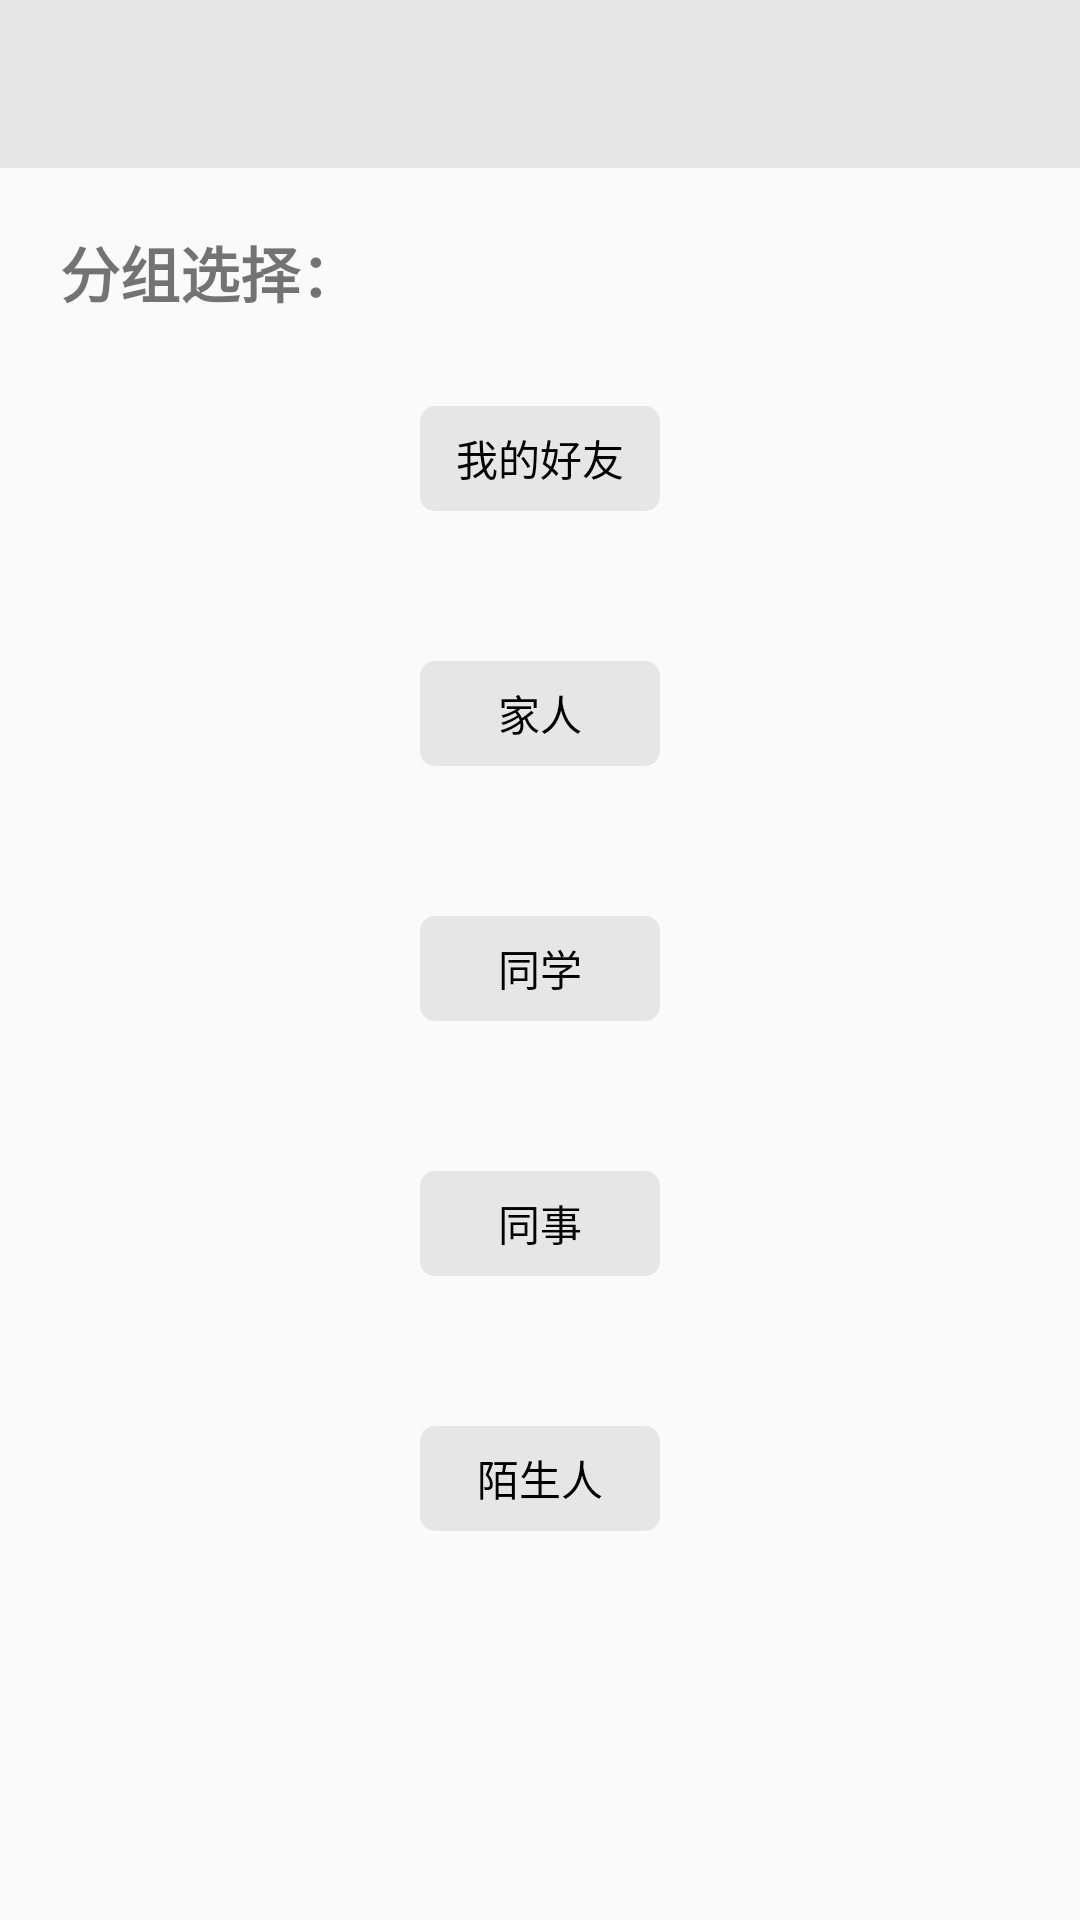

Reconstruct the res/layout file that produces this screen, plus the resources it refers to.
<!-- AndroidManifest.xml: application theme AppTheme -->
<!-- res/layout/activity_changegroup.xml -->
<?xml version="1.0" encoding="utf-8"?>
<LinearLayout xmlns:android="http://schemas.android.com/apk/res/android"
    android:orientation="vertical" android:layout_width="match_parent"
    android:layout_height="match_parent">

    <LinearLayout
        android:layout_width="match_parent"
        android:layout_height="?attr/actionBarSize"
        android:orientation="horizontal"
        android:background="@color/topColor"
        android:gravity="center_vertical">
        <ImageView
            android:layout_marginLeft="5dp"
            android:id="@+id/back"
            android:layout_width="wrap_content"
            android:layout_height="wrap_content"
            android:src="@mipmap/back"/>
        </LinearLayout>

    <TextView
        android:layout_width="wrap_content"
        android:layout_height="wrap_content"
        android:text="分组选择："
        android:layout_marginLeft="20dp"
        android:layout_marginTop="20dp"
        android:textStyle="bold"
        android:textSize="20sp"/>

    <RadioGroup
        android:id="@+id/radioGroup"
        android:layout_width="match_parent"
        android:layout_height="wrap_content"
        android:gravity="center"
        android:orientation="vertical">

        <RadioButton
            android:layout_marginTop="30dp"
            android:id="@+id/btn1"
            android:layout_width="80dp"
            android:layout_height="35dp"
            android:layout_weight="1"
            android:background="@drawable/radiobutton_background"
            android:button="@null"
            android:gravity="center"
            android:text="我的好友"
            android:textColor="@color/radiobutton_textcolor"
            android:textSize="14sp" />

        <RadioButton
            android:id="@+id/btn2"
            android:layout_marginTop="50dp"
            android:layout_width="80dp"
            android:layout_height="35dp"
            android:background="@drawable/radiobutton_background"
            android:button="@null"
            android:gravity="center"
            android:text="家人"
            android:textColor="@color/radiobutton_textcolor"
            android:textSize="14sp" />

        <RadioButton
            android:id="@+id/btn3"
            android:layout_marginTop="50dp"
            android:layout_width="80dp"
            android:layout_height="35dp"
            android:background="@drawable/radiobutton_background"
            android:button="@null"
            android:gravity="center"
            android:text="同学"
            android:textColor="@color/radiobutton_textcolor"
            android:textSize="14sp" />

        <RadioButton
            android:id="@+id/btn4"
            android:layout_marginTop="50dp"
            android:layout_width="80dp"
            android:layout_height="35dp"
            android:background="@drawable/radiobutton_background"
            android:button="@null"
            android:gravity="center"
            android:text="同事"
            android:textColor="@color/radiobutton_textcolor"
            android:textSize="14sp" />

        <RadioButton
            android:id="@+id/btn5"
            android:layout_marginTop="50dp"
            android:layout_width="80dp"
            android:layout_height="35dp"
            android:background="@drawable/radiobutton_background"
            android:button="@null"
            android:gravity="center"
            android:text="陌生人"
            android:textColor="@color/radiobutton_textcolor"
            android:textSize="14sp" />

    </RadioGroup>

</LinearLayout>
<!-- resources referenced by this layout -->
<resources>
  <color name="topColor">#e6e6e6</color>
  <!-- drawable radiobutton_background (drawable) -->
  <selector xmlns:android="http://schemas.android.com/apk/res/android">
      <item android:drawable="@drawable/radiobutton_background_unchecked"
          android:state_checked="false" />
      <item android:drawable="@drawable/radiobutton_background_checked"
          android:state_checked="true" />
  </selector>
  <style name="AppTheme" parent="Theme.AppCompat.Light.NoActionBar">
          
          <item name="colorPrimary">@color/colorPrimary</item>
          <item name="colorPrimaryDark">@color/colorPrimaryDark</item>
          <item name="colorAccent">@color/colorAccent</item>
          <item name="android:listDivider">@drawable/divider</item>
      </style>
  <!-- drawable radiobutton_background_unchecked (drawable) -->
  <shape xmlns:android="http://schemas.android.com/apk/res/android"
      android:shape="rectangle">
      
      <solid android:color="@color/gray" />
      
      <corners android:radius="5dp" />
  </shape>
  <!-- drawable radiobutton_background_checked (drawable) -->
  <shape xmlns:android="http://schemas.android.com/apk/res/android"
      android:shape="rectangle">
      
      <solid android:color="@color/green" />
      
      <corners android:radius="5dp" />
  </shape>
  <color name="colorPrimary">#3F51B5</color>
  <color name="colorPrimaryDark">#303F9F</color>
  <color name="colorAccent">#FF4081</color>
  <!-- drawable divider (drawable) -->
  <?xml version="1.0" encoding="utf-8"?>
  <shape xmlns:android="http://schemas.android.com/apk/res/android"
      android:shape="rectangle">
      <solid android:color="#dbdbdb"/>
      <size android:height="1dp"/>
  </shape>
  <color name="gray">#e6e6e6</color>
  <color name="green">#336633</color>
</resources>
